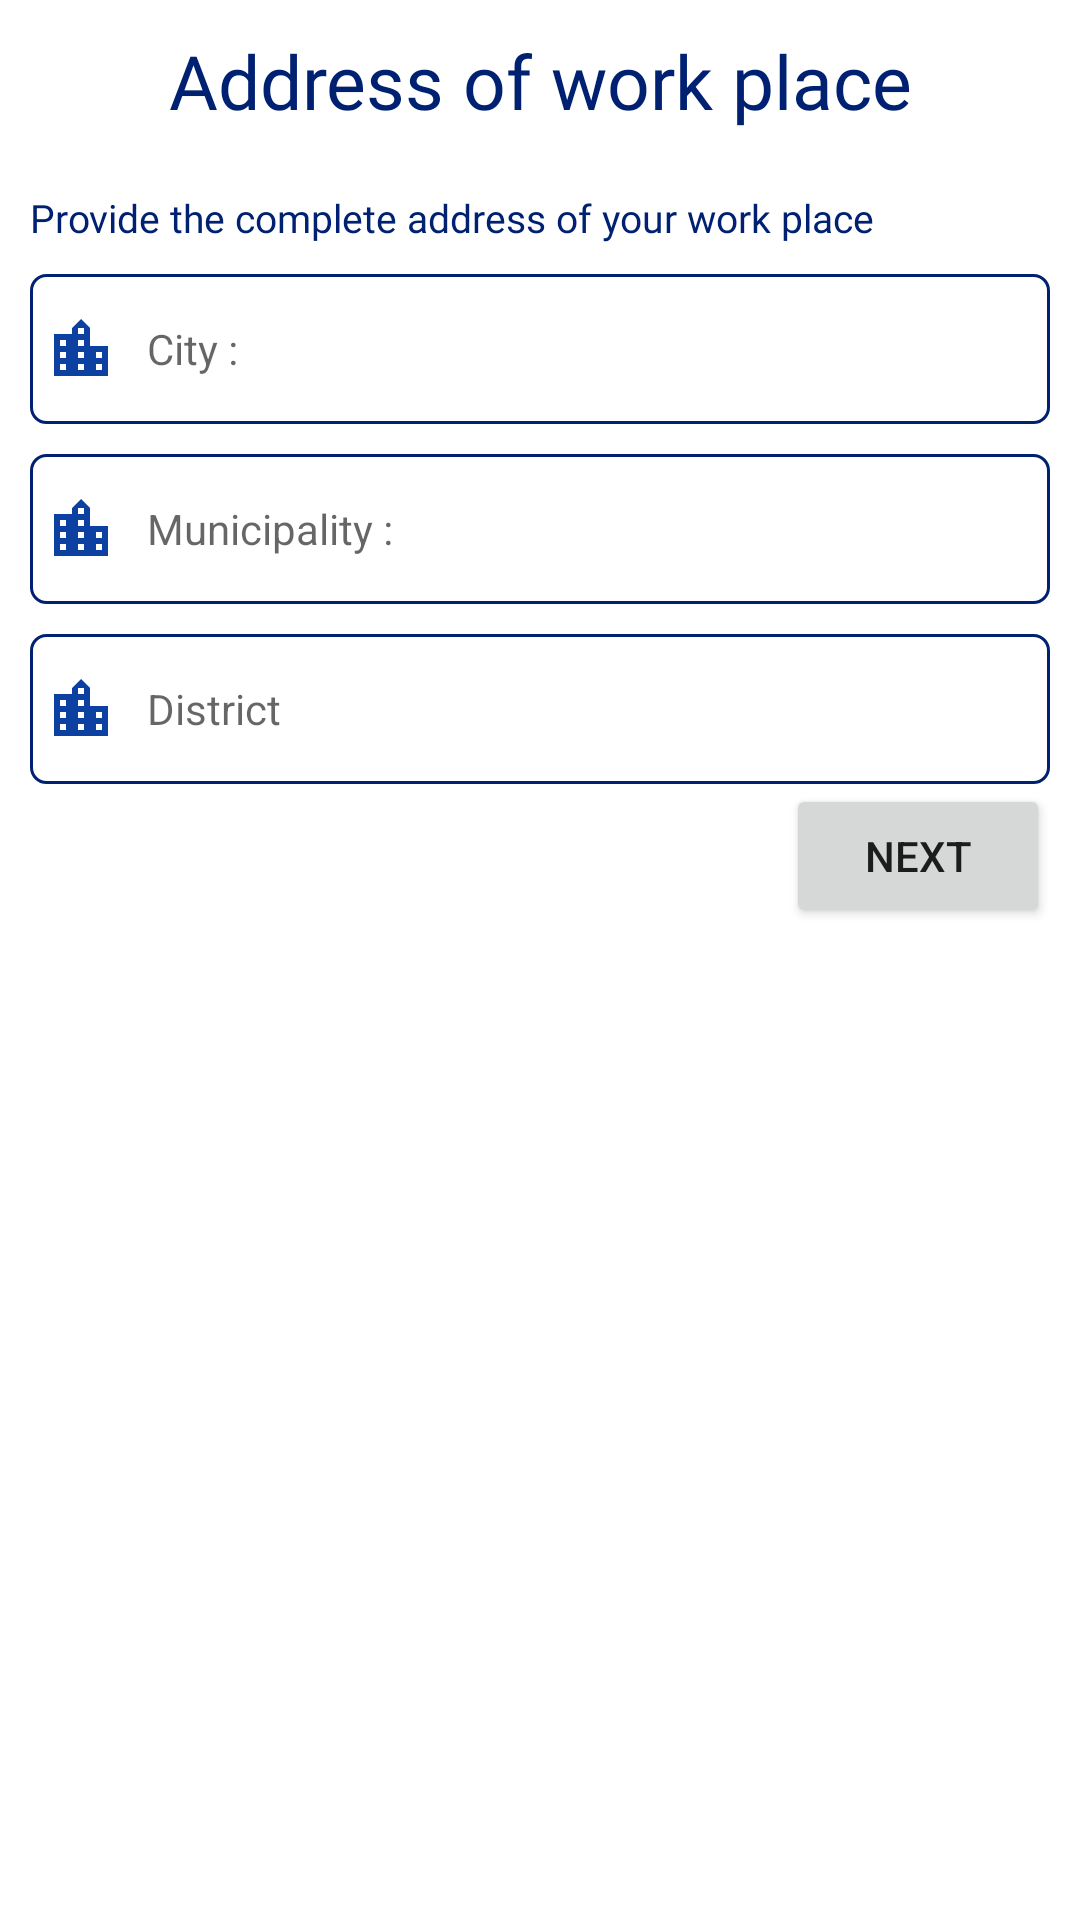

Layout XML and referenced resources for this Android screen:
<!-- AndroidManifest.xml: application theme Theme.Yenguema -->
<!-- res/layout/fragment_new_prest_s_form_step_two.xml -->
<?xml version="1.0" encoding="utf-8"?>
<androidx.constraintlayout.widget.ConstraintLayout xmlns:android="http://schemas.android.com/apk/res/android"
    xmlns:tools="http://schemas.android.com/tools"
    xmlns:app="http://schemas.android.com/apk/res-auto"
    android:layout_width="match_parent"
    android:layout_height="match_parent"
    android:padding="10dp"
    tools:context=".fragments.form.prestSForm.NewPrestSFormStepTwo">
    <TextView
        android:layout_width="match_parent"
        android:layout_height="wrap_content"
        android:id="@+id/address_title"
        android:text="@string/address_title"
        style="@style/HomeTitle"
        app:layout_constraintTop_toTopOf="parent"/>
    <TextView
        android:layout_width="match_parent"
        android:layout_height="wrap_content"
        android:id="@+id/city_label"
        android:text="@string/address"
        style="@style/LogInText"
        app:layout_constraintTop_toBottomOf="@id/address_title"
        android:layout_marginTop="20dp"/>
    <EditText
        android:layout_width="match_parent"
        android:layout_height="50dp"
        android:id="@+id/city"
        android:hint="@string/city"
        android:drawableStart="@drawable/ic_city"
        android:drawablePadding="10dp"
        android:ems="10"
        app:layout_constraintStart_toStartOf="parent"
        app:layout_constraintTop_toBottomOf="@id/city_label"
        android:background="@drawable/custom_input"
        android:inputType="textEmailAddress"
        android:layout_marginTop="10dp"
        android:padding="5dp"
        android:textSize="14sp"/>
    <EditText
        android:layout_width="match_parent"
        android:layout_height="50dp"
        android:id="@+id/municipality"
        android:hint="@string/municipality"
        android:drawableStart="@drawable/ic_city"
        android:drawablePadding="10dp"
        android:ems="10"
        app:layout_constraintStart_toStartOf="parent"
        app:layout_constraintTop_toBottomOf="@id/city"
        android:background="@drawable/custom_input"
        android:inputType="textEmailAddress"
        android:layout_marginTop="10dp"
        android:padding="5dp"
        android:textSize="14sp"/>
    <EditText
        android:layout_width="match_parent"
        android:layout_height="50dp"
        android:id="@+id/district"
        android:hint="@string/district"
        android:drawableStart="@drawable/ic_city"
        android:drawablePadding="10dp"
        android:ems="10"
        app:layout_constraintStart_toStartOf="parent"
        app:layout_constraintTop_toBottomOf="@id/municipality"
        android:background="@drawable/custom_input"
        android:inputType="textEmailAddress"
        android:layout_marginTop="10dp"
        android:padding="5dp"
        android:textSize="14sp"/>
    <Button
        android:layout_width="wrap_content"
        android:layout_height="wrap_content"
        android:id="@+id/next_btn"
        android:text="@string/next"
        app:layout_constraintEnd_toEndOf="parent"
        app:layout_constraintTop_toBottomOf="@id/district"/>

</androidx.constraintlayout.widget.ConstraintLayout>
<!-- resources referenced by this layout -->
<resources>
  <!-- drawable custom_input (drawable) -->
  <?xml version="1.0" encoding="utf-8"?>
  <selector xmlns:android="http://schemas.android.com/apk/res/android">
      <item android:state_enabled="true">
          <shape android:shape="rectangle">
              <solid android:color="@color/primaryTextColor"/>
              <corners android:radius="5dp"/>
              <stroke android:color="@color/primaryDarkColor" android:width="1dp"/>
          </shape>
      </item>
  </selector>
  <!-- drawable ic_city (drawable) -->
  <vector android:height="24dp" android:tint="#0D41A1"
      android:viewportHeight="24" android:viewportWidth="24"
      android:width="24dp" xmlns:android="http://schemas.android.com/apk/res/android">
      <path android:fillColor="@android:color/white" android:pathData="M15,11L15,5l-3,-3 -3,3v2L3,7v14h18L21,11h-6zM7,19L5,19v-2h2v2zM7,15L5,15v-2h2v2zM7,11L5,11L5,9h2v2zM13,19h-2v-2h2v2zM13,15h-2v-2h2v2zM13,11h-2L11,9h2v2zM13,7h-2L11,5h2v2zM19,19h-2v-2h2v2zM19,15h-2v-2h2v2z"/>
  </vector>
  <string name="address">Provide the complete address of your work place</string>
  <string name="address_title">Address of work place</string>
  <string name="city">City :</string>
  <string name="district">District</string>
  <string name="municipality">Municipality :</string>
  <string name="next">Next</string>
  <style name="HomeTitle">
          <item name="android:textSize">25sp</item>
          <item name="android:text">@string/home_title</item>
          <item name="android:fontFamily">@font/oswald_regular</item>
          <item name="android:textColor">@color/primaryDarkColor</item>
          <item name="android:textAlignment">center</item>
      </style>
  <style name="LogInText">
          <item name="android:textSize">13sp</item>
          <item name="android:fontFamily">@font/oswald_regular</item>
          <item name="android:textColor">@color/primaryDarkColor</item>
      </style>
  <style name="Theme.Yenguema" parent="Theme.MaterialComponents.DayNight.DarkActionBar">
          
          <item name="colorPrimary">@color/primaryDarkColor</item>
          <item name="colorPrimaryVariant">@color/primaryDarkColor</item>
          <item name="colorOnPrimary">@color/white</item>
          
          <item name="colorSecondary">@color/primaryColor</item>
          <item name="colorSecondaryVariant">@color/primaryLightColor</item>
          <item name="colorOnSecondary">@color/black</item>
          
          <item name="android:statusBarColor">?attr/colorPrimaryVariant</item>
          
      </style>
  <color name="primaryTextColor">#ffffff</color>
  <color name="primaryDarkColor">#002171</color>
  <string name="home_title">When life become easy by click</string>
  <color name="white">#FFFFFFFF</color>
  <color name="primaryColor">#0d47a1</color>
  <color name="primaryLightColor">#5472d3</color>
  <color name="black">#FF000000</color>
</resources>
